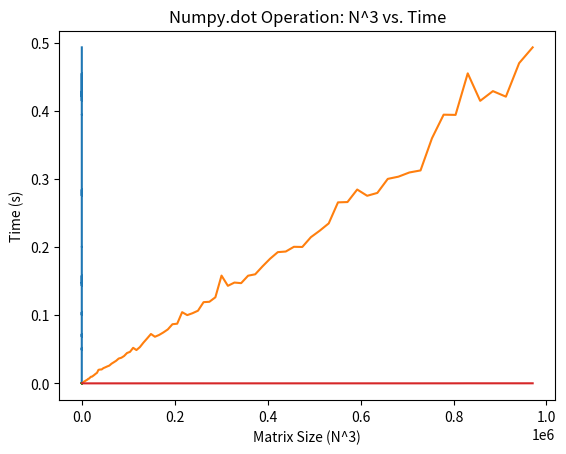

Here is the Python script that generated this plot:
#!/usr/bin/env python3
# -*- coding: utf-8 -*-

"""

PHY407: Assignment 1, Question 3

"""

import numpy as np 
from numpy import ones
from numpy import zeros
from matplotlib import pyplot as plt #to make the plots
import time # to time how long the code takes 




N = 2 #Setting the initial size of the matrix, it will be a 2x2, as desired in the question

times = [] # setting an empty list to load the times from each iteration of the for loop into
while N < 100: #this means the dimensions of the matrices being multplied together will be less than 100
    TimeStart = time.time() #starting the timer

    A = ones([N, N], float)*4 #making the first matrix to be multplied, it is comprised of only 4s, arbitarily
    B = ones([N, N], float)*5 #making the first matrix to be multplied, it is comprised of only 5s, arbitarily
    C = zeros([N, N], float) #making C the resultant matrix out of 0s so that content can be put into it via the for loop

    for i in range(N): 
        for j in range(N):
            for k in range(N): #there are this many for loops so all indexes are covered and specific elements corresponding to specific rows or coloumns can be multiplied
                C[i,j] += A[i,k]*B[k,j] #the actual multiplication of elements to put into C the zero array
                
    N = N + 1 #to make sure N increases with each iteration through the for loop
    TimeEnd = time.time() #ending the timer
    times.append(TimeEnd - TimeStart) #appending the difference of time, so the total time for each iteration into the time list 
 
    


N = 2

times2 = [] 

while N < 100:
    TimeStart = time.time()

    A = ones([N, N], float)*4
    B = ones([N, N], float)*5
    C = np.dot(A, B) #for this portion, a lot is similar to above except there is no for loop needed to use the numpy dot operation, it already knows which indexes to multiply
        
    N = N + 1
    TimeEnd = time.time()
    times2.append(TimeEnd - TimeStart)
    
    


N_arr = np.arange(2, 100) #creating the array of N values inorder to plot
N3_arr = (np.arange(2, 100))**3 #creating array of N^3 values inorder to plot



#will now be plotting all the graphs
plt.plot(N_arr, times)
plt.xlabel('Matrix Size (N)')
plt.ylabel('Time (s)')
plt.title('Manual Code: N vs. Time') 
plt.show()

plt.plot(N3_arr, times)
plt.xlabel('Matrix Size (N^3)')
plt.ylabel('Time (s)')
plt.title('Manual Code: N^3 vs. Time') 
plt.show()

plt.plot(N_arr, times2)
plt.xlabel('Matrix Size (N)')
plt.ylabel('Time (s)')
plt.title('Numpy.dot Operation: N vs. Time') 
plt.show()

plt.plot(N3_arr, times2)
plt.xlabel('Matrix Size (N^3)')
plt.ylabel('Time (s)')
plt.title('Numpy.dot Operation: N^3 vs. Time') 
plt.show()



